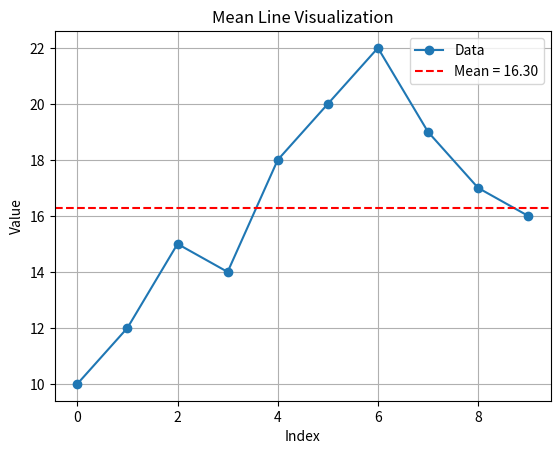

This figure's Python source:
import numpy as np
import matplotlib.pyplot as plt

"""
DAY 25 - STATISTICAL VISUALIZATION
----------------------------------
We visualize data + mean line.

Mean = average value of dataset
"""

# Sample data
data = np.array([10, 12, 15, 14, 18, 20, 22, 19, 17, 16])

# Calculate mean
mean_value = np.mean(data)

# X axis (index)
x = np.arange(len(data))

# Plot data
plt.plot(x, data, marker="o", label="Data")

# Mean line
plt.axhline(mean_value, color="red", linestyle="--", label=f"Mean = {mean_value:.2f}")

plt.title("Mean Line Visualization")
plt.xlabel("Index")
plt.ylabel("Value")

plt.legend()
plt.grid(True)

plt.show()
